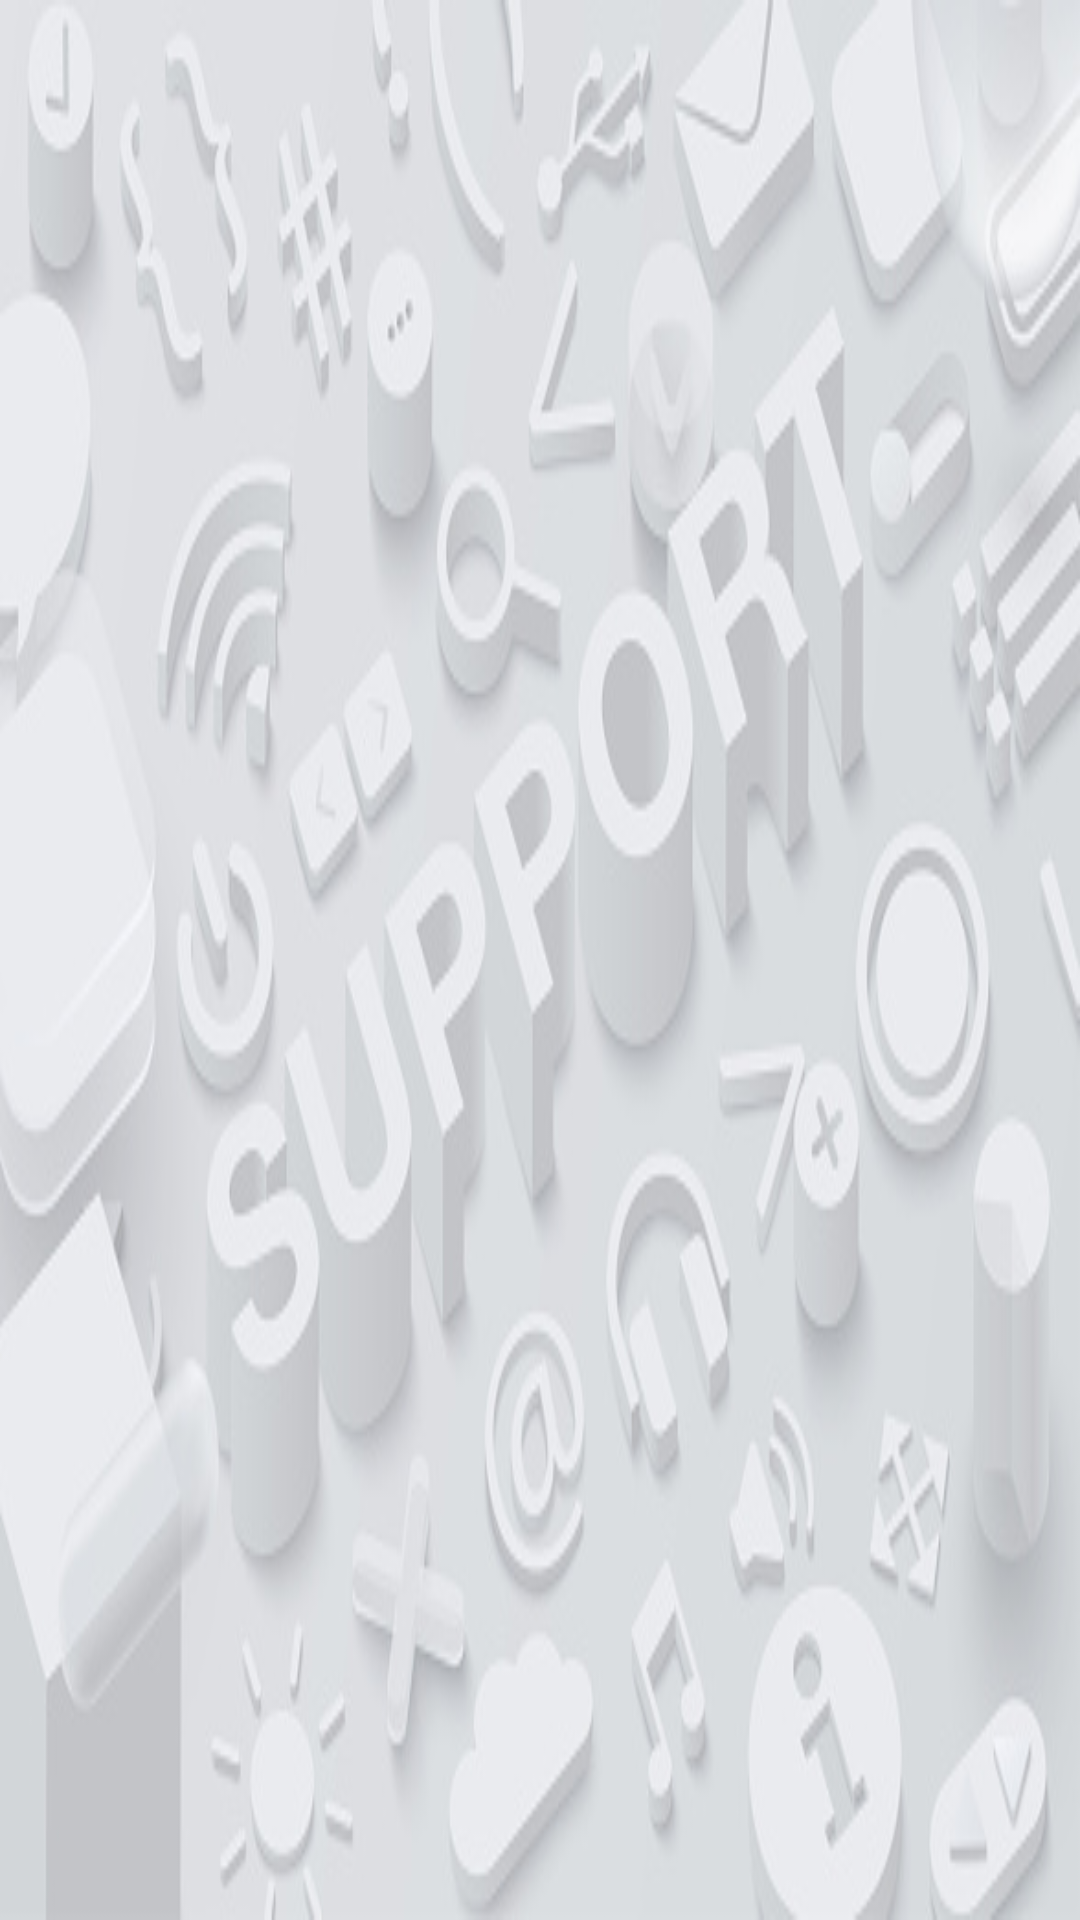

Write the Android layout XML for this screen, with the resource values it uses.
<!-- AndroidManifest.xml: application theme Theme.SportUp -->
<!-- res/layout/activity_support__admin.xml -->
<?xml version="1.0" encoding="utf-8"?>
<RelativeLayout xmlns:android="http://schemas.android.com/apk/res/android"
    xmlns:app="http://schemas.android.com/apk/res-auto"
    xmlns:tools="http://schemas.android.com/tools"
    android:layout_width="match_parent"
    android:layout_height="match_parent"
    android:background="@drawable/support"
    tools:context=".view_Message">

    <ListView
        android:id="@+id/list_view_support"
        android:layout_width="match_parent"
        android:layout_height="match_parent"
        android:textColor="#F9FAFA" />
</RelativeLayout>
<!-- resources referenced by this layout -->
<resources>
  <!-- drawable support: jpg bitmap (drawable, 46068 bytes) -->
  <style name="Theme.SportUp" parent="Theme.MaterialComponents.DayNight.DarkActionBar">
          
          <item name="colorPrimary">@color/purple_500</item>
          <item name="colorPrimaryVariant">@color/purple_700</item>
          <item name="colorOnPrimary">@color/white</item>
          
          <item name="colorSecondary">@color/teal_200</item>
          <item name="colorSecondaryVariant">@color/teal_700</item>
          <item name="colorOnSecondary">@color/black</item>
          
          <item name="android:statusBarColor" tools:targetApi="l">?attr/colorPrimaryVariant</item>
          
      </style>
  <color name="purple_500">#FF6200EE</color>
  <color name="purple_700">#FF3700B3</color>
  <color name="white">#FFFFFFFF</color>
  <color name="teal_200">#FF03DAC5</color>
  <color name="teal_700">#FF018786</color>
  <color name="black">#FF000000</color>
</resources>
